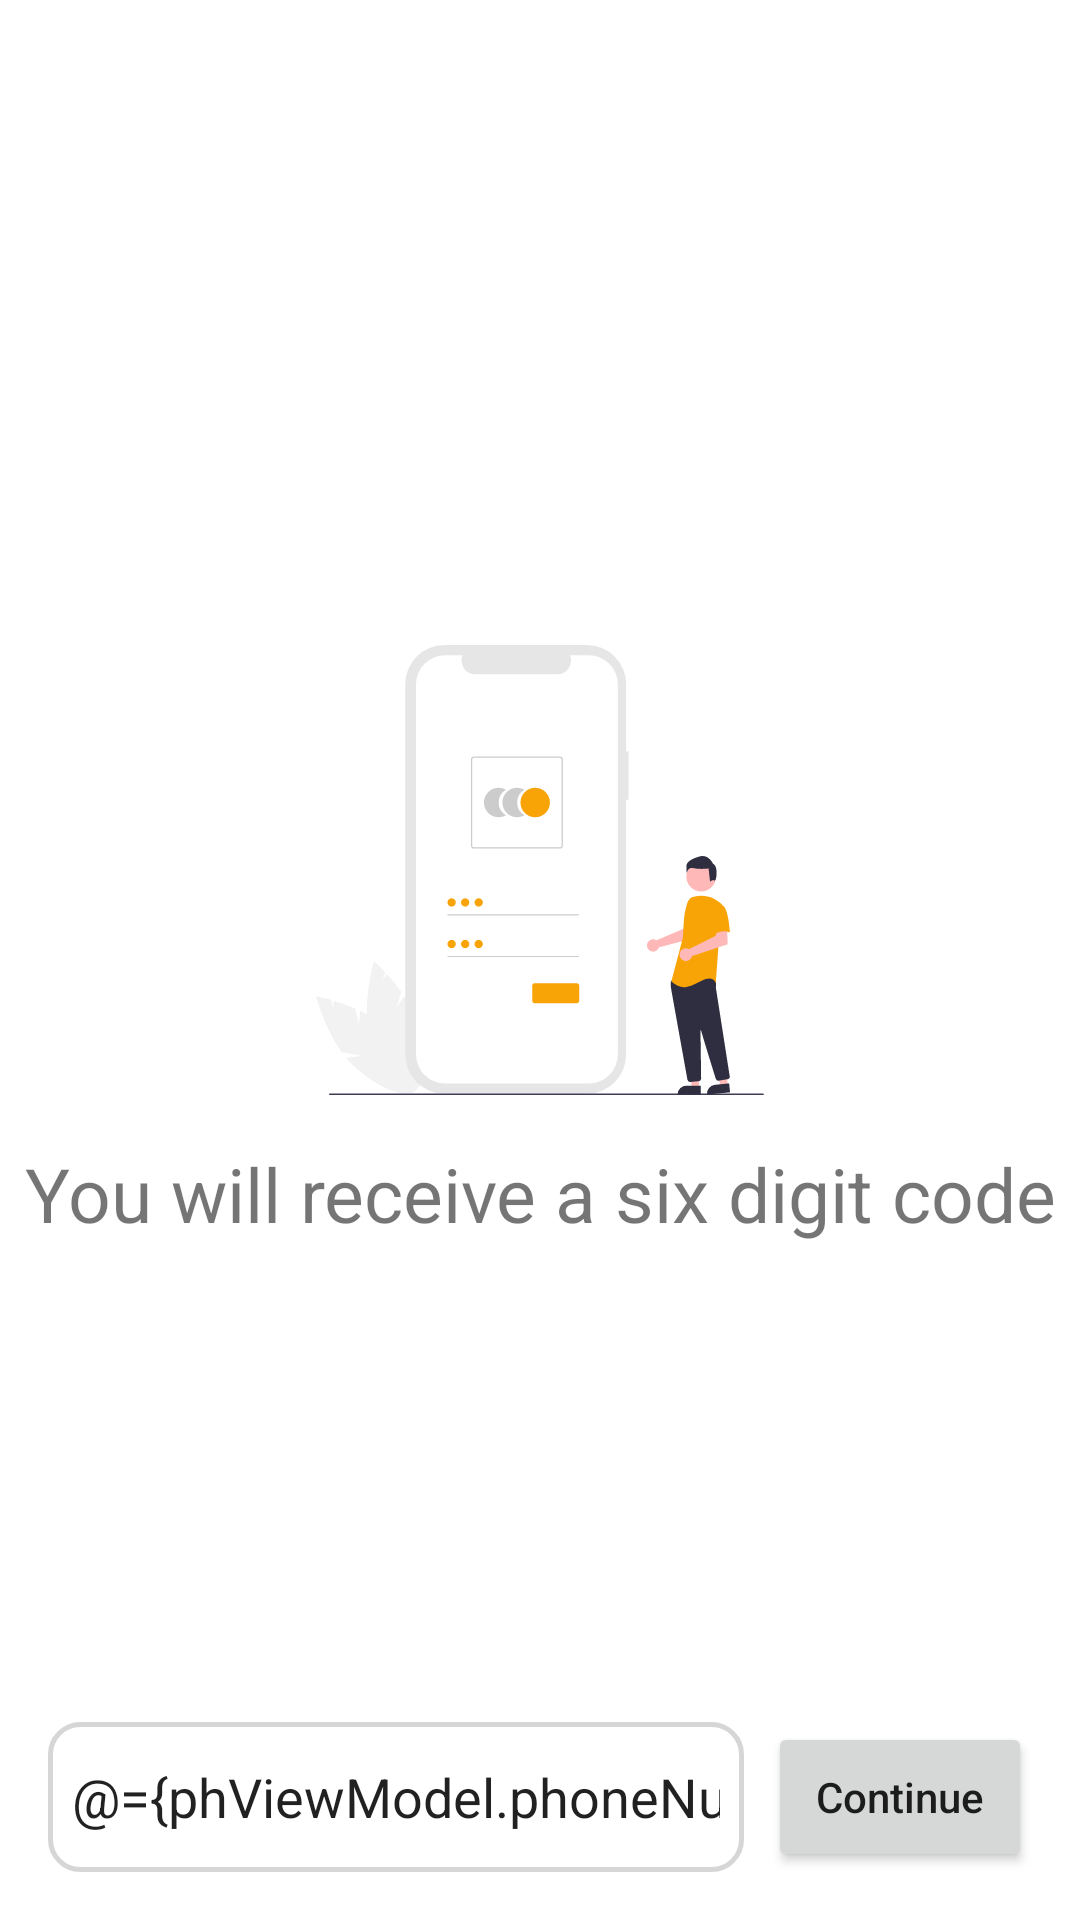

Write the Android layout XML for this screen, with the resource values it uses.
<!-- AndroidManifest.xml: application theme Theme.RcCarApp -->
<!-- res/layout/fragment_register_phone.xml -->
<?xml version="1.0" encoding="utf-8"?>
<layout xmlns:android="http://schemas.android.com/apk/res/android"
    xmlns:tools="http://schemas.android.com/tools"
    xmlns:app="http://schemas.android.com/apk/res-auto">

    <data>
        <variable
            name="phViewModel"
            type="com.example.rccarapp.register.RegisterPhoneViewModel" />
    </data>
<androidx.constraintlayout.widget.ConstraintLayout
    android:layout_width="match_parent"
    android:layout_height="match_parent"
    tools:context=".register.RegisterPhoneFragment">

    <ImageView
        android:id="@+id/imageView"
        android:layout_width="150dp"
        android:layout_height="150dp"
        app:layout_constraintBottom_toTopOf="@+id/guideline3"
        app:layout_constraintEnd_toEndOf="parent"
        app:layout_constraintStart_toStartOf="parent"
        app:srcCompat="@drawable/ic_login"
        android:contentDescription="@string/image" />

    <TextView
        android:id="@+id/textView"
        android:layout_width="wrap_content"
        android:layout_height="wrap_content"
        android:layout_marginTop="16dp"
        android:text="@string/you_will_receive_a_six_ndigit_code"
        android:gravity="center"
        android:textSize="25sp"
        app:layout_constraintEnd_toEndOf="parent"
        app:layout_constraintStart_toStartOf="parent"
        app:layout_constraintTop_toTopOf="@+id/guideline3" />

    <EditText
        android:id="@+id/editTextPhone"
        android:layout_width="0dp"
        android:layout_height="50dp"
        android:layout_marginStart="16dp"
        android:layout_marginEnd="8dp"
        android:layout_marginBottom="16dp"
        android:background="@drawable/edittext_style"
        android:ems="10"
        android:hint="@string/enter_your_phone"
        android:inputType="phone"
        android:text="@={phViewModel.phoneNumber}"
        android:padding="8dp"
        app:layout_constraintBottom_toBottomOf="parent"
        app:layout_constraintEnd_toStartOf="@+id/btnContinue"
        app:layout_constraintStart_toStartOf="parent"/>

    <Button
        android:id="@+id/btnContinue"
        android:layout_width="wrap_content"
        android:layout_height="50dp"
        android:layout_marginEnd="16dp"
        android:text="@string/btn_continue"
        android:textAllCaps="false"
        app:layout_constraintBottom_toBottomOf="@+id/editTextPhone"
        app:layout_constraintEnd_toEndOf="parent"
        app:layout_constraintTop_toTopOf="@+id/editTextPhone" />

    <androidx.constraintlayout.widget.Guideline
        android:id="@+id/guideline3"
        android:layout_width="wrap_content"
        android:layout_height="wrap_content"
        android:orientation="horizontal"
        app:layout_constraintGuide_begin="365dp" />
</androidx.constraintlayout.widget.ConstraintLayout>
</layout>
<!-- resources referenced by this layout -->
<resources>
  <!-- drawable edittext_style (drawable) -->
  <?xml version="1.0" encoding="utf-8"?>
  <shape xmlns:android="http://schemas.android.com/apk/res/android">
      <stroke
          android:width="1.5dp"
          android:color="#D6D6D6" />
      <corners android:radius="10dp" />
  </shape>
  <!-- drawable ic_login: vector/xml drawable (drawable, 7159 chars, omitted) -->
  <string name="btn_continue">Continue</string>
  <string name="enter_your_phone">Enter your phone number</string>
  <string name="image">image</string>
  <string name="you_will_receive_a_six_ndigit_code">You will receive a six digit code</string>
  <style name="Theme.RcCarApp" parent="Theme.MaterialComponents.DayNight.NoActionBar">
          
          <item name="colorPrimary">@color/yellow_500</item>
          <item name="colorPrimaryVariant">@color/yellow_700</item>
          <item name="colorOnPrimary">@color/white</item>
          
          <item name="colorSecondary">@color/yellow_200</item>
          <item name="colorSecondaryVariant">@color/yellow_500</item>
          <item name="colorOnSecondary">@color/black</item>
          
          <item name="android:statusBarColor">?attr/colorPrimaryVariant</item>
          
      </style>
  <color name="yellow_500">#FFB937</color>
  <color name="yellow_700">#F8A306</color>
  <color name="white">#FFFFFFFF</color>
  <color name="yellow_200">#FBC869</color>
  <color name="black">#FF000000</color>
</resources>
